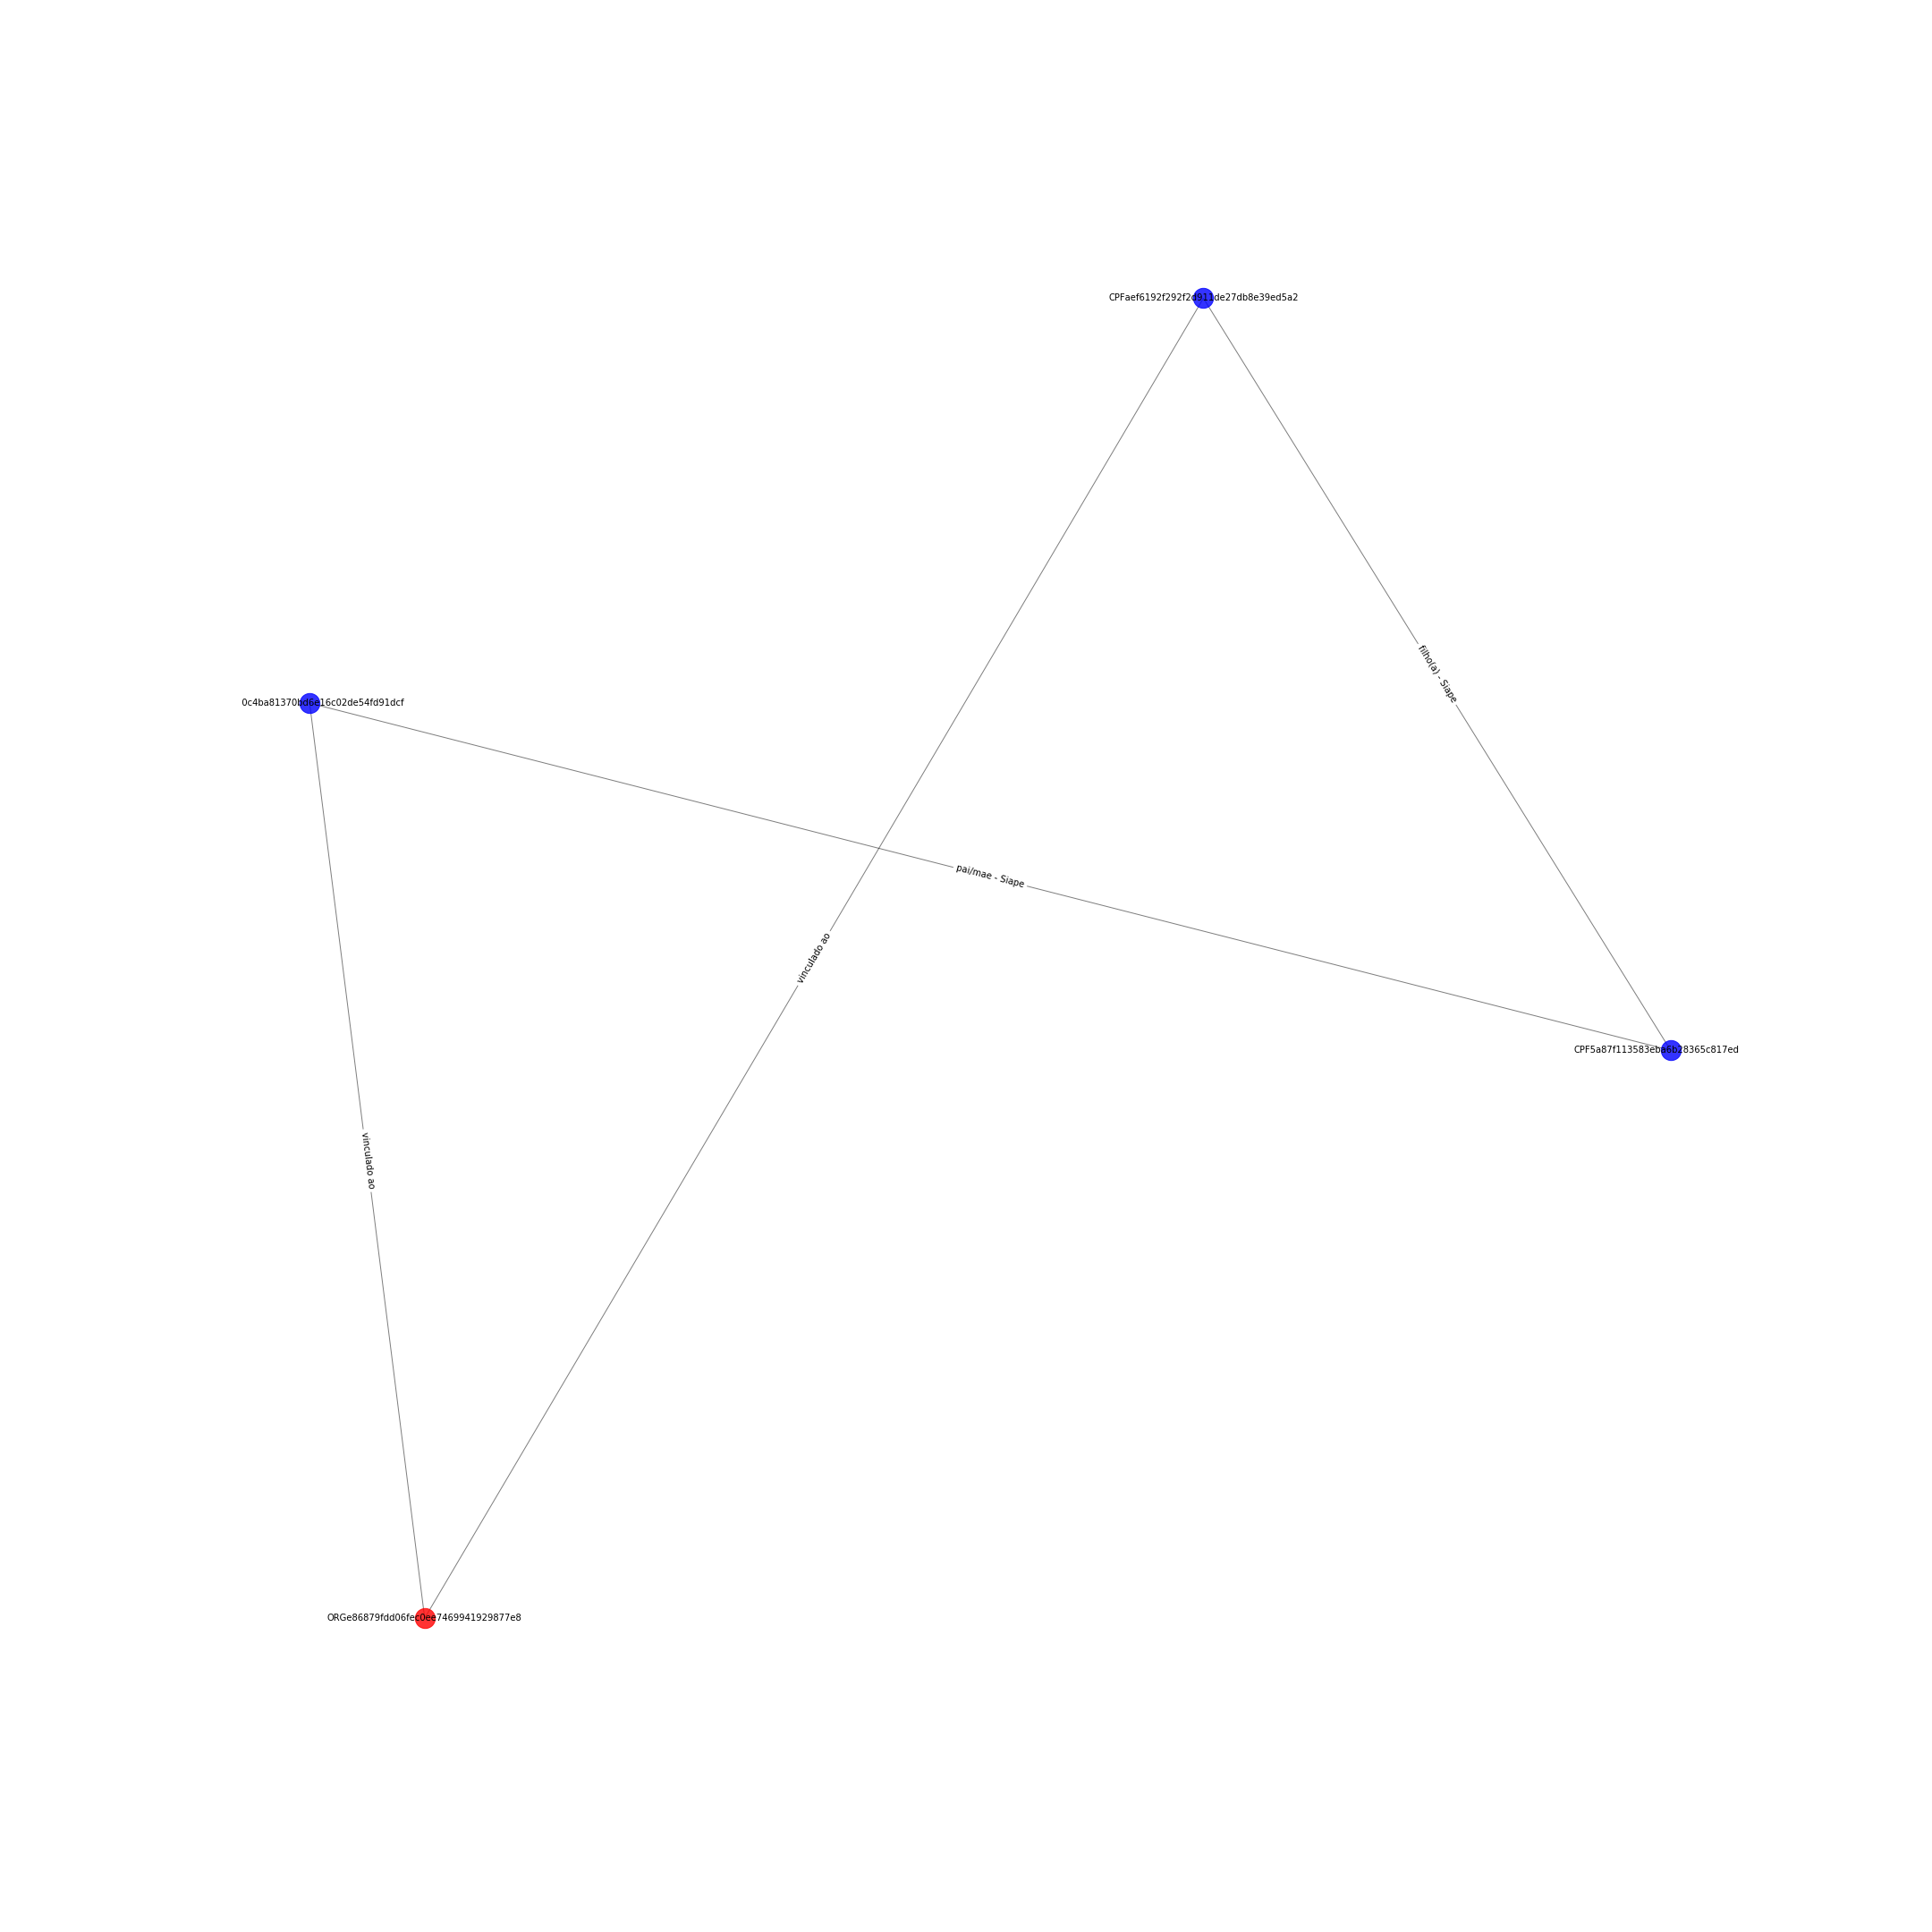

Values plotted in this chart, from the file beside it:
ORGe86879fdd06fec0ee7469941929877e8; CPFaef6192f292f2d911de27db8e39ed5a2; {'etiqueta': 'vinculado ao'}
ORGe86879fdd06fec0ee7469941929877e8; CPFd10c4ba81370bd6e16c02de54fd91dcf; {'etiqueta': 'vinculado ao'}
CPF5a87f113583eba6b28365c817edac1d1; CPFaef6192f292f2d911de27db8e39ed5a2; {'etiqueta': 'filho(a) - Siape'}
CPF5a87f113583eba6b28365c817edac1d1; CPFd10c4ba81370bd6e16c02de54fd91dcf; {'etiqueta': 'pai/mae - Siape'}
